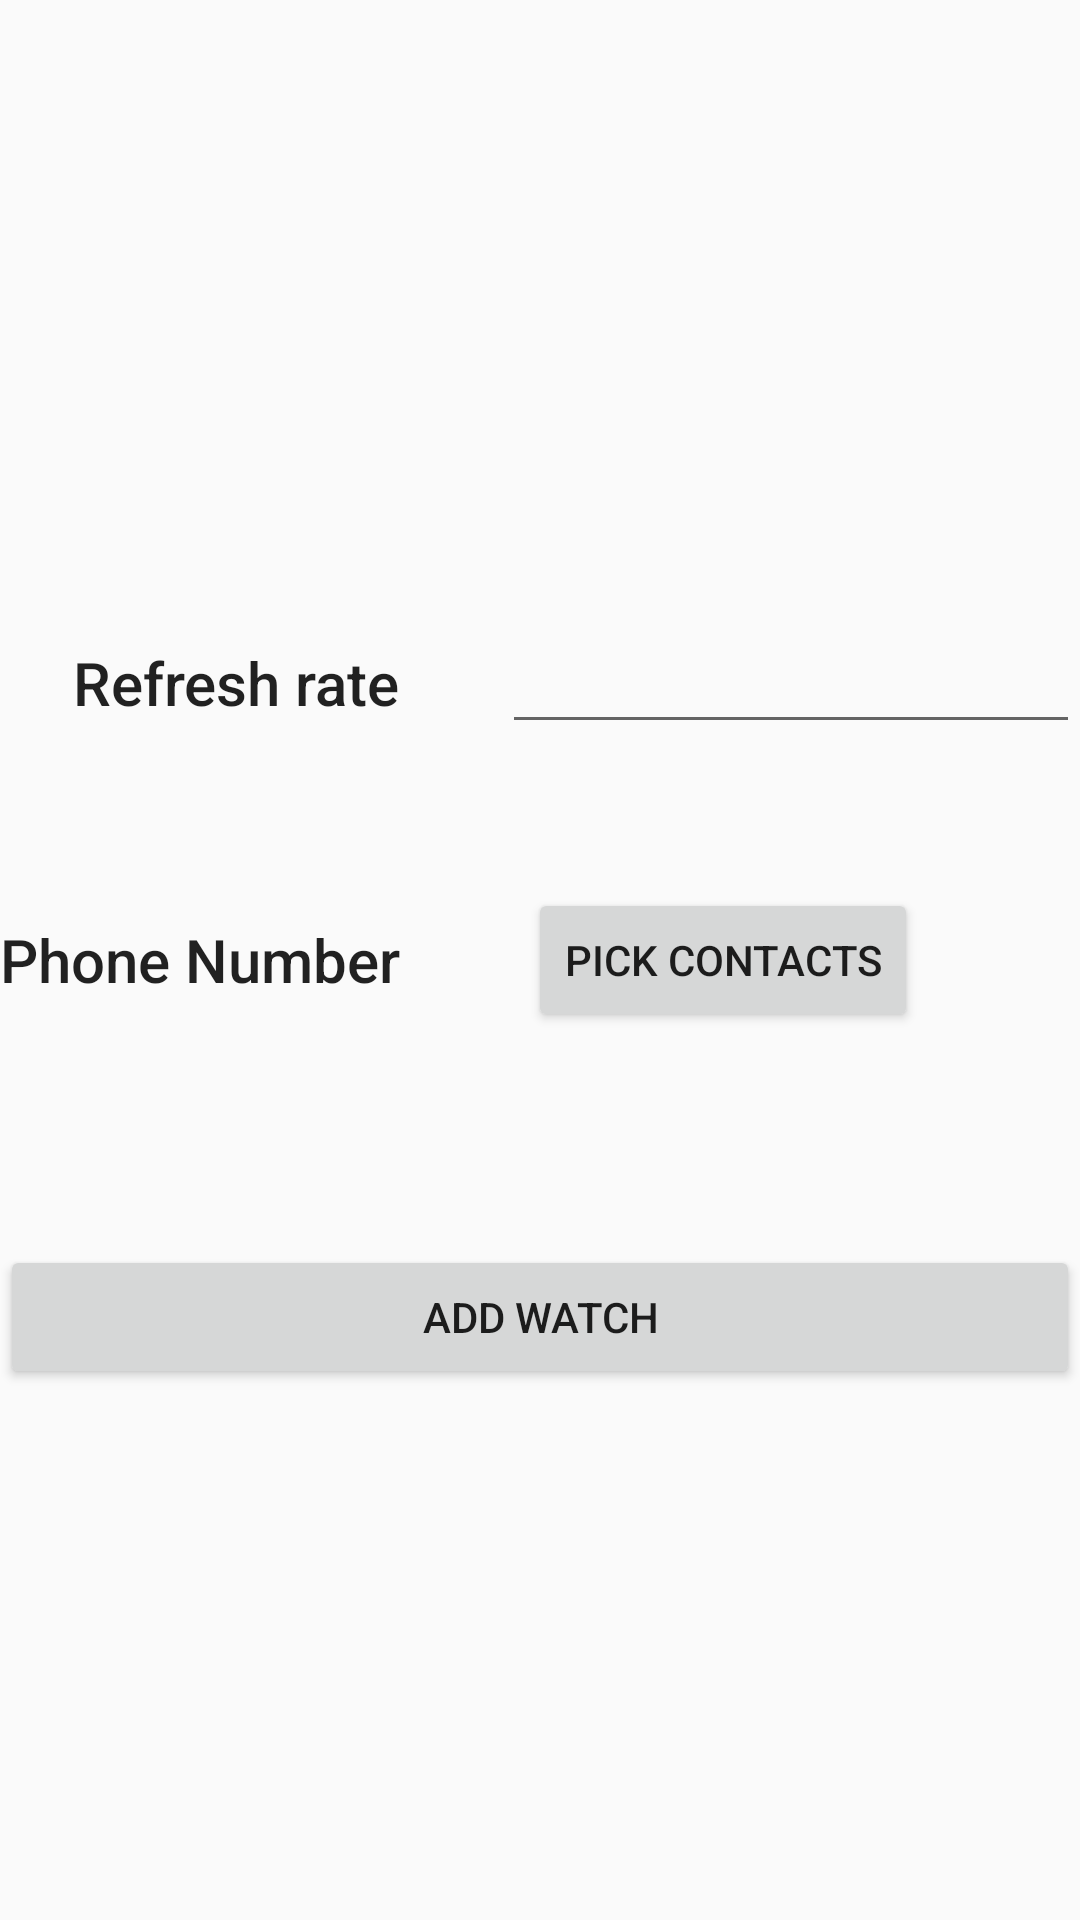

Layout XML and referenced resources for this Android screen:
<!-- AndroidManifest.xml: application theme AppTheme1 -->
<!-- res/layout/activity_start_watch.xml -->
<?xml version="1.0" encoding="utf-8"?>
<RelativeLayout xmlns:android="http://schemas.android.com/apk/res/android"  xmlns:tools="http://schemas.android.com/tools"
    android:layout_width="match_parent"
    android:layout_height="match_parent"
    android:id="@+id/activity_add_watcher"
    tools:context=".StartWatchActivity"
    android:orientation="vertical">

    <TextView
        android:text="Phone Number"
        android:layout_width="wrap_content"
        android:layout_height="wrap_content"
        android:id="@+id/phNumView"
        android:textAppearance="@style/TextAppearance.AppCompat.Title"
        android:layout_centerVertical="true"
        android:layout_alignParentStart="true" />

    <Button
        android:text="Pick Contacts"
        android:layout_width="wrap_content"
        android:layout_height="wrap_content"
        android:id="@+id/pickContact"
        android:layout_marginLeft="52dp"
        android:layout_centerVertical="true"
        android:layout_alignEnd="@+id/refreshRateText"
        android:layout_marginEnd="54dp" />

    <Button
        android:text="Add Watch"
        android:layout_width="match_parent"
        android:layout_height="wrap_content"
        android:id="@+id/submit"
        android:layout_below="@+id/pickContact"
        android:layout_alignParentStart="true"
        android:layout_marginTop="71dp" />

    <EditText
        android:layout_width="wrap_content"
        android:layout_height="wrap_content"
        android:ems="10"
        android:id="@+id/refreshRateText"

        android:textAppearance="@style/TextAppearance.AppCompat.Title"
        android:layout_marginLeft="34dp"
        android:layout_marginStart="15dp"
        android:selectAllOnFocus="true"
        tools:visibility="visible"
        android:inputType="number"
        android:layout_alignBaseline="@+id/refreshRateView"
        android:layout_alignBottom="@+id/refreshRateView"
        android:layout_toEndOf="@+id/refreshRateView" />

    <TextView
        android:layout_width="wrap_content"
        android:layout_height="wrap_content"
        android:text="Refresh rate"
        android:id="@+id/refreshRateView"
        android:textAppearance="@style/TextAppearance.AppCompat.Title"
        android:layout_marginBottom="55dp"
        android:layout_above="@+id/pickContact"
        android:layout_alignEnd="@+id/phNumView" />
</RelativeLayout>
<!-- resources referenced by this layout -->
<resources>
  <style name="AppTheme1" parent="Theme.AppCompat.Light.DarkActionBar">
          
          <item name="colorPrimary">@android:color/background_dark</item>
          <item name="colorPrimaryDark">@android:color/primary_text_light</item>
          <item name="colorAccent">@android:color/holo_blue_bright</item>
      </style>
</resources>
